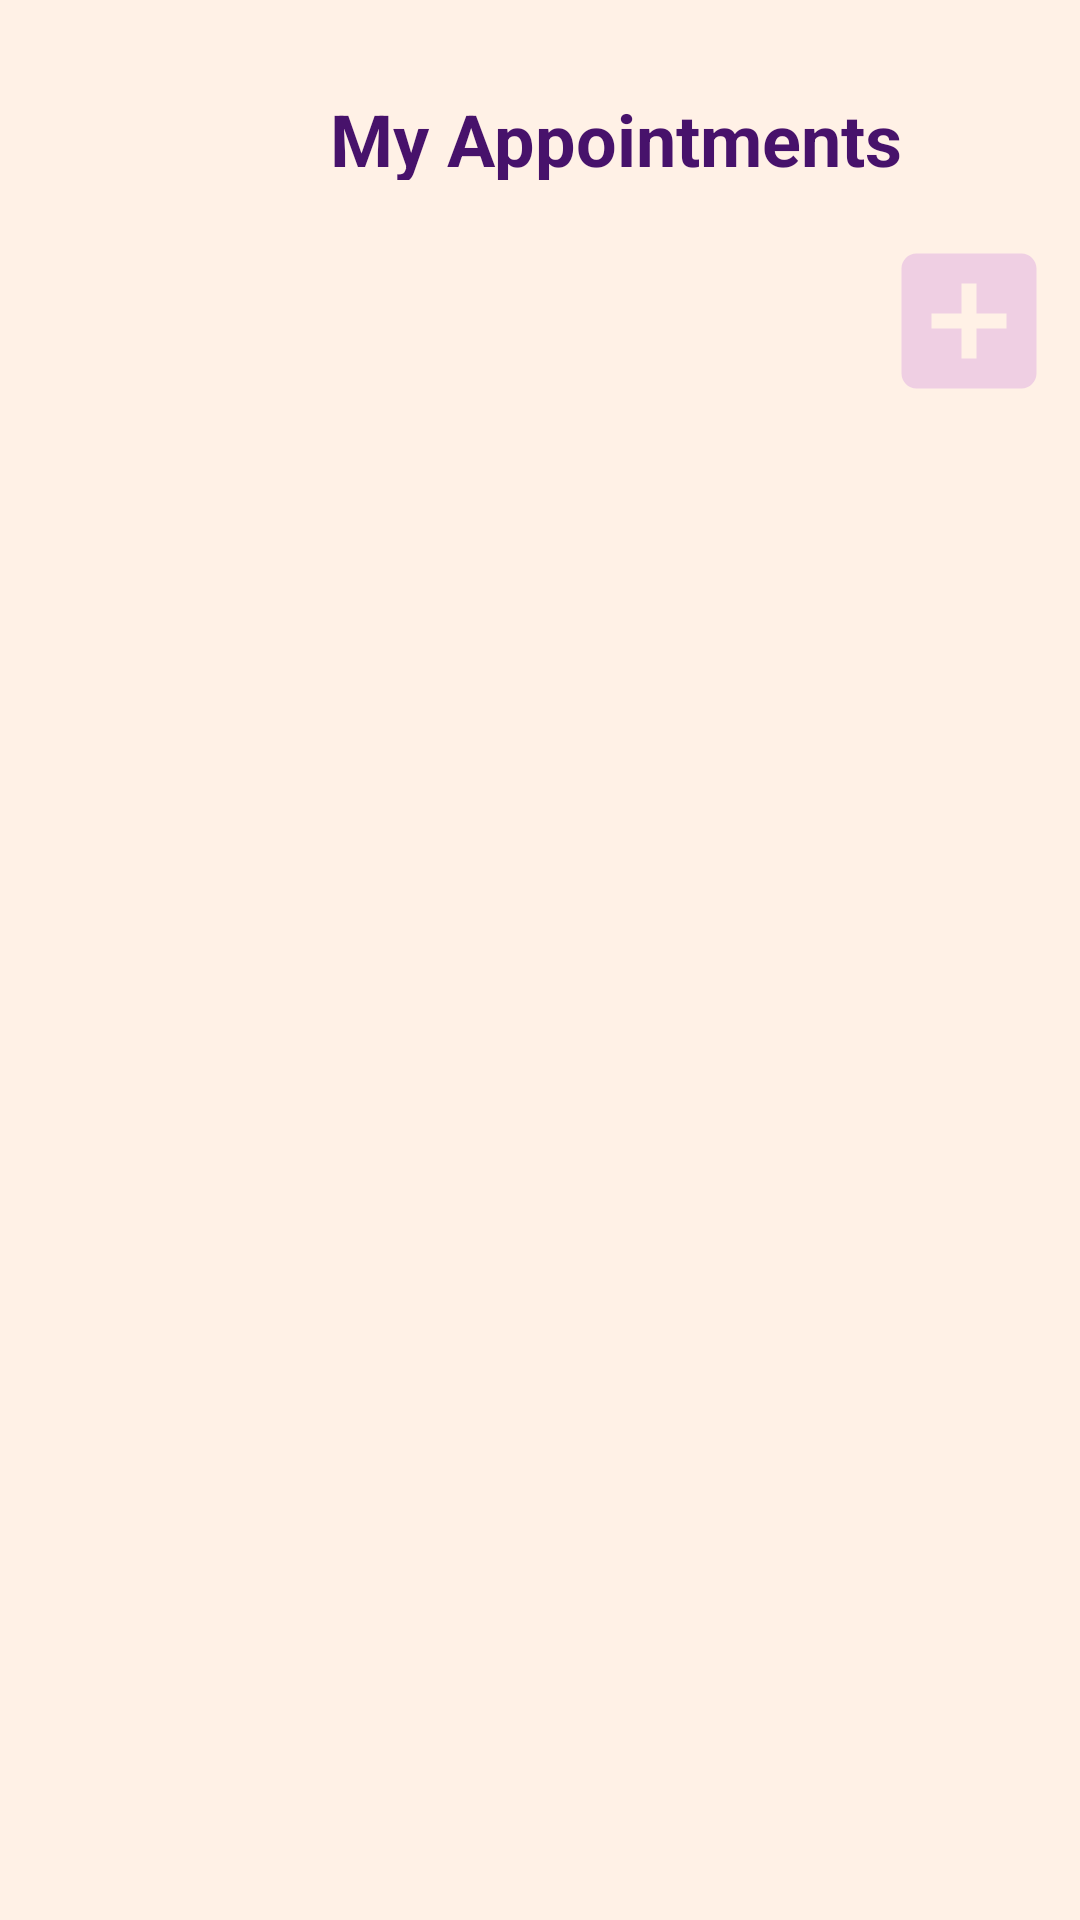

Layout XML and referenced resources for this Android screen:
<!-- AndroidManifest.xml: application theme Theme.AppCompat.DayNight.DarkActionBar -->
<!-- res/layout/activity_appointment_list.xml -->
<?xml version="1.0" encoding="utf-8"?>
<LinearLayout xmlns:android="http://schemas.android.com/apk/res/android"
    xmlns:app="http://schemas.android.com/apk/res-auto"
    xmlns:tools="http://schemas.android.com/tools"
    android:layout_width="match_parent"
    android:layout_height="match_parent"
    android:orientation="vertical"
    android:background="@color/cream"
    tools:context=".ArrayListActivity">

    <RelativeLayout
        android:orientation="vertical"
        android:layout_width="match_parent"
        android:layout_marginTop="20dp"
        android:layout_height="50dp">

        <LinearLayout
            android:layout_width="match_parent"
            android:layout_height="50dp"
            android:padding="10dp"
            android:id="@+id/linear_ll"
            android:gravity="left"
            android:orientation="horizontal">

            <ImageView
                android:onClick="back"
                android:layout_width="30dp"
                android:layout_height="30dp"
                android:src="@drawable/ic_arrow_back"
                android:layout_alignParentLeft="true"/>

            <TextView
                android:layout_weight="1"
                android:layout_width="wrap_content"
                android:layout_height="wrap_content"
                android:text="My Appointments"
                android:textSize="24dp"
                android:textStyle="bold"
                android:textColor="@color/purple"
                android:layout_marginStart="70dp"/>

        </LinearLayout>

    </RelativeLayout>

    <ListView
        android:id="@+id/myListView"
        android:layout_marginTop="7dp"
        android:layout_width="match_parent"
        android:layout_height="wrap_content"
        android:descendantFocusability="blocksDescendants">
    </ListView>

    <ImageView
        android:onClick="add"
        android:layout_width="60dp"
        android:layout_height="60dp"
        android:id="@+id/imageViewAdd"
        android:layout_marginRight="7sp"
        android:layout_gravity="right"
        android:src="@drawable/add_icon">

    </ImageView>

</LinearLayout>
<!-- resources referenced by this layout -->
<resources>
  <color name="cream">#fff1e6</color>
  <color name="purple">#47126b</color>
  <!-- drawable add_icon (drawable) -->
  <vector xmlns:android="http://schemas.android.com/apk/res/android"
      android:width="24dp"
      android:height="24dp"
      android:viewportWidth="24"
      android:viewportHeight="24"
      android:tint="@color/pink">
    <path
        android:fillColor="@color/darkPink"
        android:pathData="M19,3L5,3c-1.11,0 -2,0.9 -2,2v14c0,1.1 0.89,2 2,2h14c1.1,0 2,-0.9 2,-2L21,5c0,-1.1 -0.9,-2 -2,-2zM17,13h-4v4h-2v-4L7,13v-2h4L11,7h2v4h4v2z"/>
  </vector>
  <color name="pink">#efcfe3</color>
  <color name="darkPink">#590d22</color>
</resources>
